Run: headless pygame with SDL's dummy video driver; simulated clock (each Clock.tick advances the game by its frame time, no real sleeping); random seed 0; keys injected as events and as key.get_pressed() state; no mouse input.
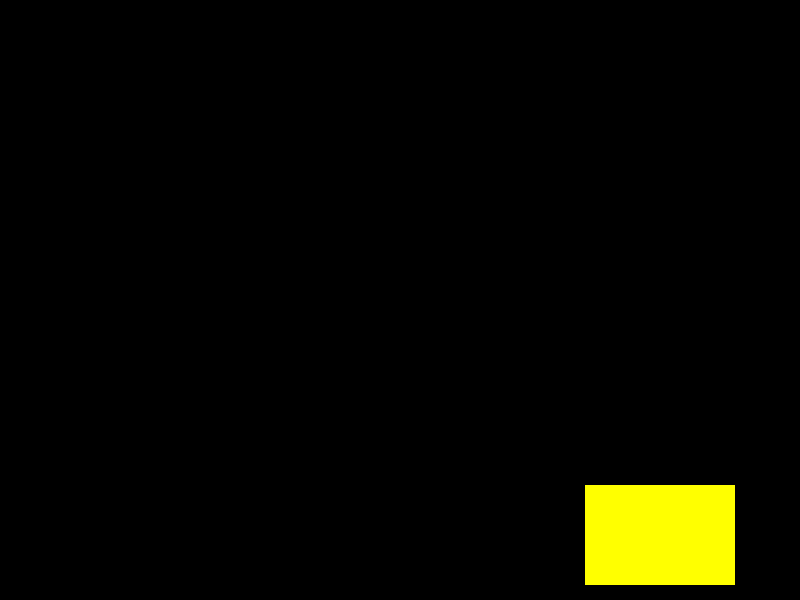
Frame 1 of 4 · flips 1–60 · no input
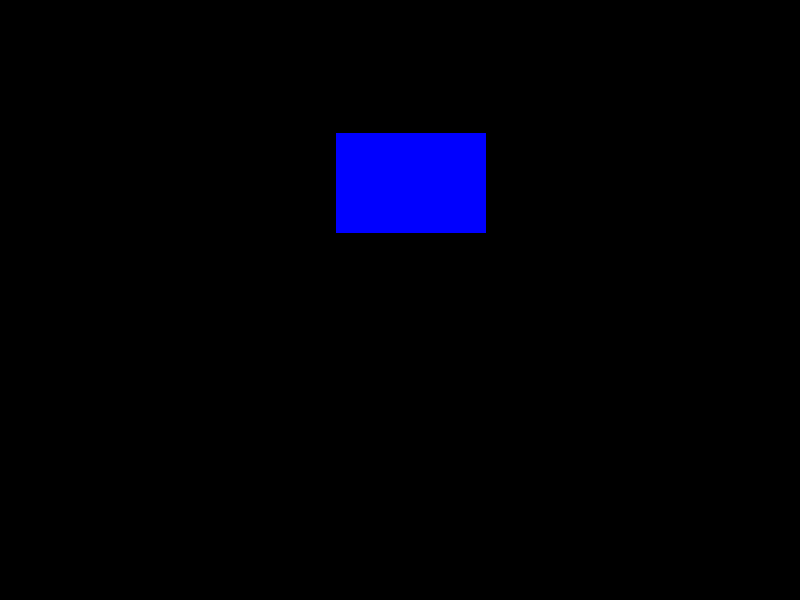
Frame 2 of 4 · flips 61–180 · tapped SPACE, RETURN · held RIGHT (→), D
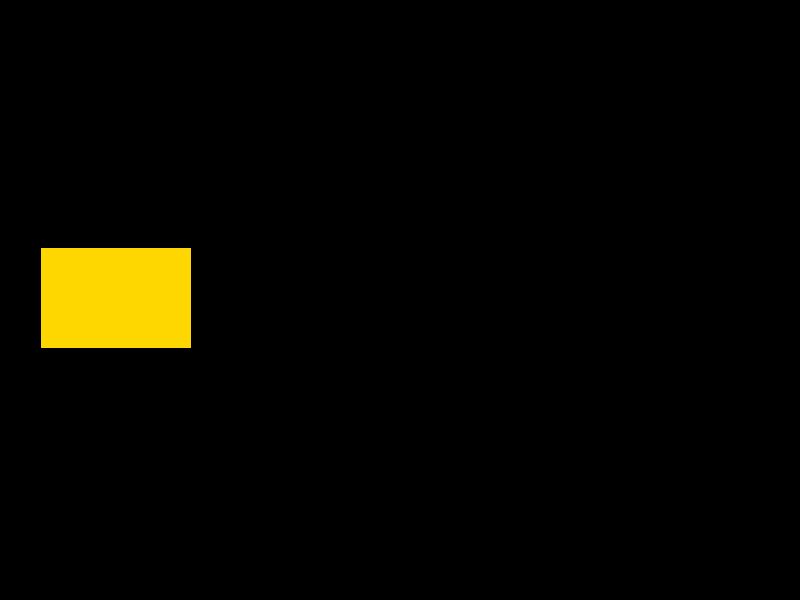
Frame 3 of 4 · flips 181–300 · held DOWN (↓), S
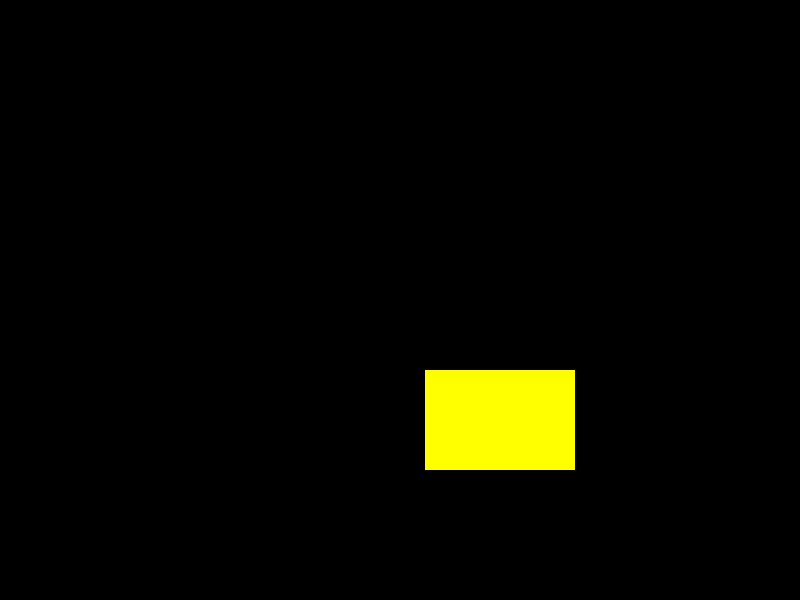
Frame 4 of 4 · flips 301–420 · held LEFT (←), A, UP (↑), W

The pygame program that drew these frames:

# Importing pygame and random packages
import random
import pygame

# Pygame setup
pygame.init()
screen = pygame.display.set_mode((800, 600))
pygame.display.set_caption("DVD Bouncing Screen Template")
clock = pygame.time.Clock()
running = True

# Other variables
dt = 0
previous_index = index = 0

# Boolean values
changed_colour = False

# Colours
WHITE = (255,255,255)
BLACK = (0,0,0)
GREY = (128,128,128)
RED = (255,0,0)
GREEN = (0,255,0)
BLUE = (0,0,255)
CYAN = (0,255,255)
YELLOW = (255,255,0)
GOLD = 	(255,215,0)
ORANGE = (255,165,0)
BROWN = (165,42,42)
PURPLE = (160,32,240)
PINK = (255,192,203)

# Array containing list of colours - used when changing colour of rectangle
COLOURS_ARRAY = [WHITE, RED, GREY, GREEN, BLUE, CYAN, YELLOW, GOLD, ORANGE, BROWN, PURPLE, PINK]

# Rectangle variables
# Starting position
rect_pos_x = screen.get_width()/2
rect_pos_y = screen.get_height()/2

# Dimensions
rect_width = 150
rect_height = 100

# Movement speed
rect_speed_x = 200
rect_speed_y = 200

def switch_colour():
    global changed_colour, previous_index, index
    while previous_index == index:
        index = random.randint(0,len(COLOURS_ARRAY)-1)
    changed_colour = True

# Game Loop
while running:
    # poll for events
    # pygame.QUIT event means the user clicked X to close your window
    for event in pygame.event.get():
        if event.type == pygame.QUIT:
            running = False

    # fill the screen with a color to wipe away anything from last frame
    screen.fill(BLACK)

    # RENDER YOUR GAME HERE
    # Set colour of rectangle
    # If statement is used to prevent rapid changing of colours
    if not changed_colour:
        index = random.randint(0,len(COLOURS_ARRAY)-1)
        changed_colour = True
    
    # Set previous index to current index
    previous_index = index

    # Draw rectangle using details given
    pygame.draw.rect(screen, COLOURS_ARRAY[index], (rect_pos_x, rect_pos_y, rect_width, rect_height))

    # Move the rectangle according to speed given
    rect_pos_x += rect_speed_x * dt
    rect_pos_y += rect_speed_y * dt

    # Collision detection
    if (rect_pos_x >= screen.get_width() - rect_width):
        changed_colour = False

        # Change colour
        if not changed_colour:
            rect_speed_x *= -1
            switch_colour()
        
        previous_index = index
    elif (rect_pos_x <= 0):
        changed_colour = False

        # Change colour
        if not changed_colour:
            rect_speed_x *= -1
            switch_colour()
        
        previous_index = index
    
    if (rect_pos_y >= screen.get_height() - rect_height):
        changed_colour = False

        # Change colour
        if not changed_colour:
            rect_speed_y *= -1
            switch_colour()
        
        previous_index = index
    elif (rect_pos_y <= 0):
        changed_colour = False

        # Change colour
        if not changed_colour:
            rect_speed_y *= -1
            switch_colour()
        
        previous_index = index

    # flip() the display to put your work on screen
    pygame.display.flip()

    # Set FPS to 60
    # dt is delta time in seconds since last frame, used for framerate-independent physics.
    dt = clock.tick(60) / 1000

pygame.quit()
